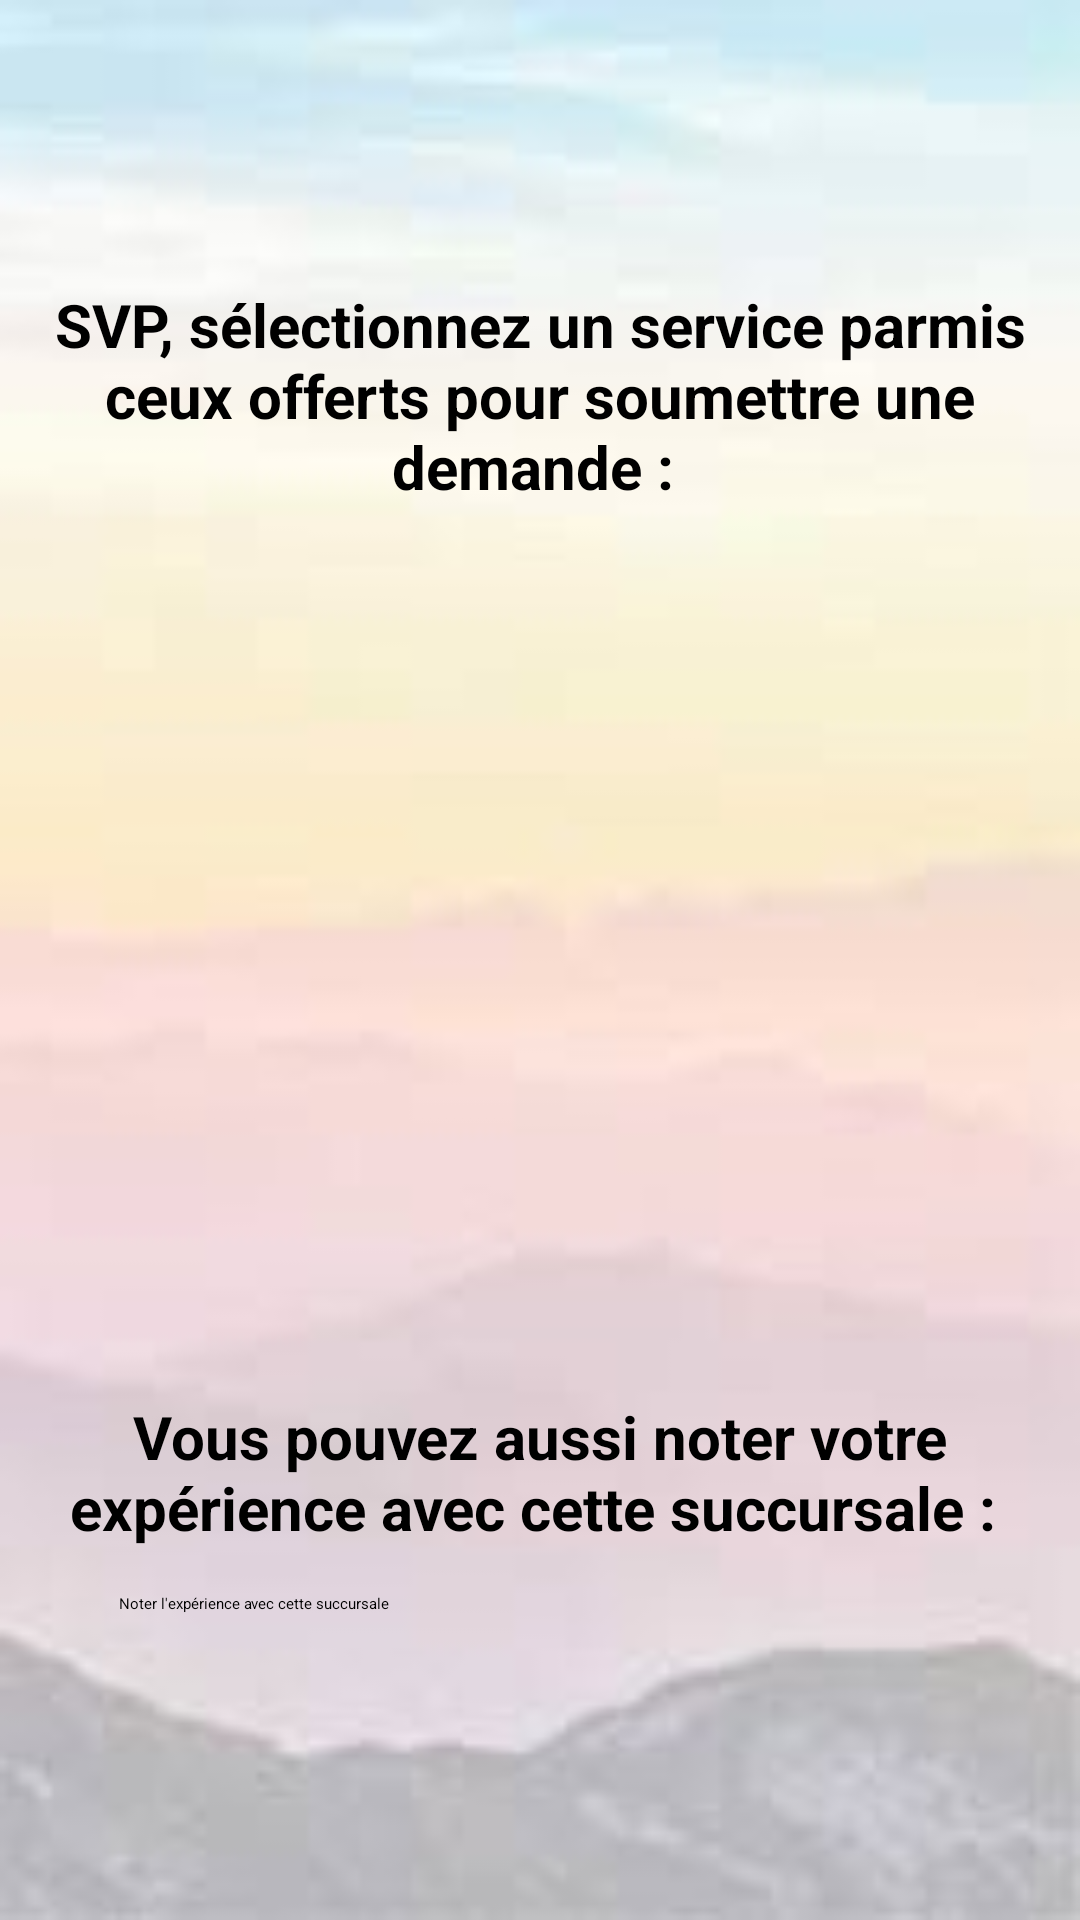

This screen was rendered from an Android layout file. Write that file and the resources it references.
<!-- AndroidManifest.xml: application theme Theme.ServiceNovigrad -->
<!-- res/layout/activity_succur_trouve.xml -->
<?xml version="1.0" encoding="utf-8"?>
<androidx.constraintlayout.widget.ConstraintLayout xmlns:android="http://schemas.android.com/apk/res/android"
    xmlns:app="http://schemas.android.com/apk/res-auto"
    xmlns:tools="http://schemas.android.com/tools"
    android:layout_width="match_parent"
    android:layout_height="match_parent"
    android:background="@drawable/photobackground"
    tools:context=".SuccurTrouve">

    <TextView
        android:id="@+id/choixSuccur"
        android:layout_width="match_parent"
        android:layout_height="82dp"
        android:text=""
        android:textAlignment="center"
        android:textColor="@color/black"
        android:textSize="20sp"
        android:textStyle="bold"
        app:layout_constraintBottom_toBottomOf="parent"
        app:layout_constraintEnd_toEndOf="parent"
        app:layout_constraintHorizontal_bias="0.0"
        app:layout_constraintStart_toStartOf="parent"
        app:layout_constraintTop_toTopOf="parent"
        app:layout_constraintVertical_bias="0.024" />

    <TextView
        android:id="@+id/selectService"
        android:layout_width="327dp"
        android:layout_height="84dp"
        android:text="SVP, sélectionnez un service parmis ceux offerts pour soumettre une demande : "
        android:textAlignment="center"
        android:textColor="@color/black"
        android:textSize="20sp"
        android:textStyle="bold"
        app:layout_constraintBottom_toBottomOf="parent"
        app:layout_constraintEnd_toEndOf="parent"
        app:layout_constraintStart_toStartOf="parent"
        app:layout_constraintTop_toTopOf="parent"
        app:layout_constraintVertical_bias="0.17" />

    <ListView
        android:id="@+id/listeSelectService"
        android:layout_width="match_parent"
        android:layout_height="300dp"
        app:layout_constraintBottom_toBottomOf="parent"
        app:layout_constraintEnd_toEndOf="parent"
        app:layout_constraintHorizontal_bias="0.0"
        app:layout_constraintStart_toStartOf="parent"
        app:layout_constraintTop_toTopOf="parent"
        app:layout_constraintVertical_bias="0.498" />

    <TextView
        android:id="@+id/viewNote"
        android:layout_width="352dp"
        android:layout_height="65dp"
        android:text="Vous pouvez aussi noter votre expérience avec cette succursale : "
        android:textAlignment="center"
        android:textColor="@color/black"
        android:textSize="20sp"
        android:textStyle="bold"
        app:layout_constraintBottom_toBottomOf="parent"
        app:layout_constraintEnd_toEndOf="parent"
        app:layout_constraintHorizontal_bias="0.491"
        app:layout_constraintStart_toStartOf="parent"
        app:layout_constraintTop_toTopOf="parent"
        app:layout_constraintVertical_bias="0.809" />

    <Button
        android:id="@+id/btnNote"
        android:layout_width="281dp"
        android:layout_height="64dp"
        android:backgroundTint="@android:color/holo_green_dark"
        android:text="Noter l'expérience avec cette succursale"
        app:layout_constraintBottom_toBottomOf="parent"
        app:layout_constraintEnd_toEndOf="parent"
        app:layout_constraintStart_toStartOf="parent"
        app:layout_constraintTop_toTopOf="parent"
        app:layout_constraintVertical_bias="0.922" />


</androidx.constraintlayout.widget.ConstraintLayout>
<!-- resources referenced by this layout -->
<resources>
  <!-- drawable photobackground: jpg bitmap (drawable, 2916 bytes) -->
  <style name="Theme.ServiceNovigrad" parent="Base.Theme.ServiceNovigrad">
          
          <item name="android:navigationBarColor">@android:color/transparent</item>
          <item name="android:statusBarColor">@android:color/transparent</item>
          <item name="android:windowLightStatusBar">?attr/isLightTheme</item>
      </style>
  <!-- not gathered from this repository: default colours our renderer supplied (Android Studio template values) -->
  <color name="black">#FF000000</color>
</resources>
